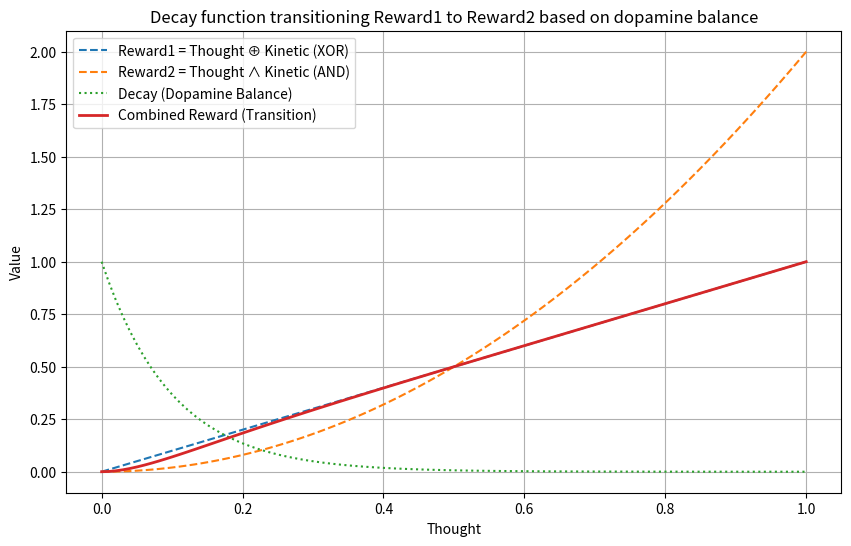

Here is the Python script that generated this plot:
import numpy as np
import matplotlib.pyplot as plt

# Define Thought and Kinetic as normalized ranges
thought = np.linspace(0, 1, 100) # do ratio of thought
kinetic = np.linspace(0, 2, 100) # do ratio of exercise

# Calculate Reward1 (XOR) and Reward2 (AND) with float operations
reward1 = np.abs(thought - kinetic)
reward2 = thought * kinetic

# Define decay function based on dopamine balance (absolute difference)
decay = np.exp(-10 * np.abs(thought - kinetic))

# Calculate combined reward transitioning from Reward1 to Reward2 via decay
combined_reward = decay * reward2 + (1 - decay) * reward1

# Plot the results
plt.figure(figsize=(10, 6))
plt.plot(thought, reward1, label='Reward1 = Thought ⊕ Kinetic (XOR)', linestyle='--')
plt.plot(thought, reward2, label='Reward2 = Thought ∧ Kinetic (AND)', linestyle='--')
plt.plot(thought, decay, label='Decay (Dopamine Balance)', linestyle=':')
plt.plot(thought, combined_reward, label='Combined Reward (Transition)', linewidth=2)

plt.xlabel('Thought')
plt.ylabel('Value')
plt.title('Decay function transitioning Reward1 to Reward2 based on dopamine balance')
plt.legend()
plt.grid(True)
plt.show()

# Print some key values for analysis
print("Key Analysis Points:")
print(f"Maximum Reward1 (XOR): {np.max(reward1):.3f}")
print(f"Maximum Reward2 (AND): {np.max(reward2):.3f}")
print(f"Maximum Combined Reward: {np.max(combined_reward):.3f}")
print(f"Decay at perfect balance (0.5, 0.5): {np.exp(-10 * np.abs(0.5 - 0.5)):.3f}")
print(f"Decay at maximum imbalance (0, 1): {np.exp(-10 * np.abs(0 - 1)):.6f}")
